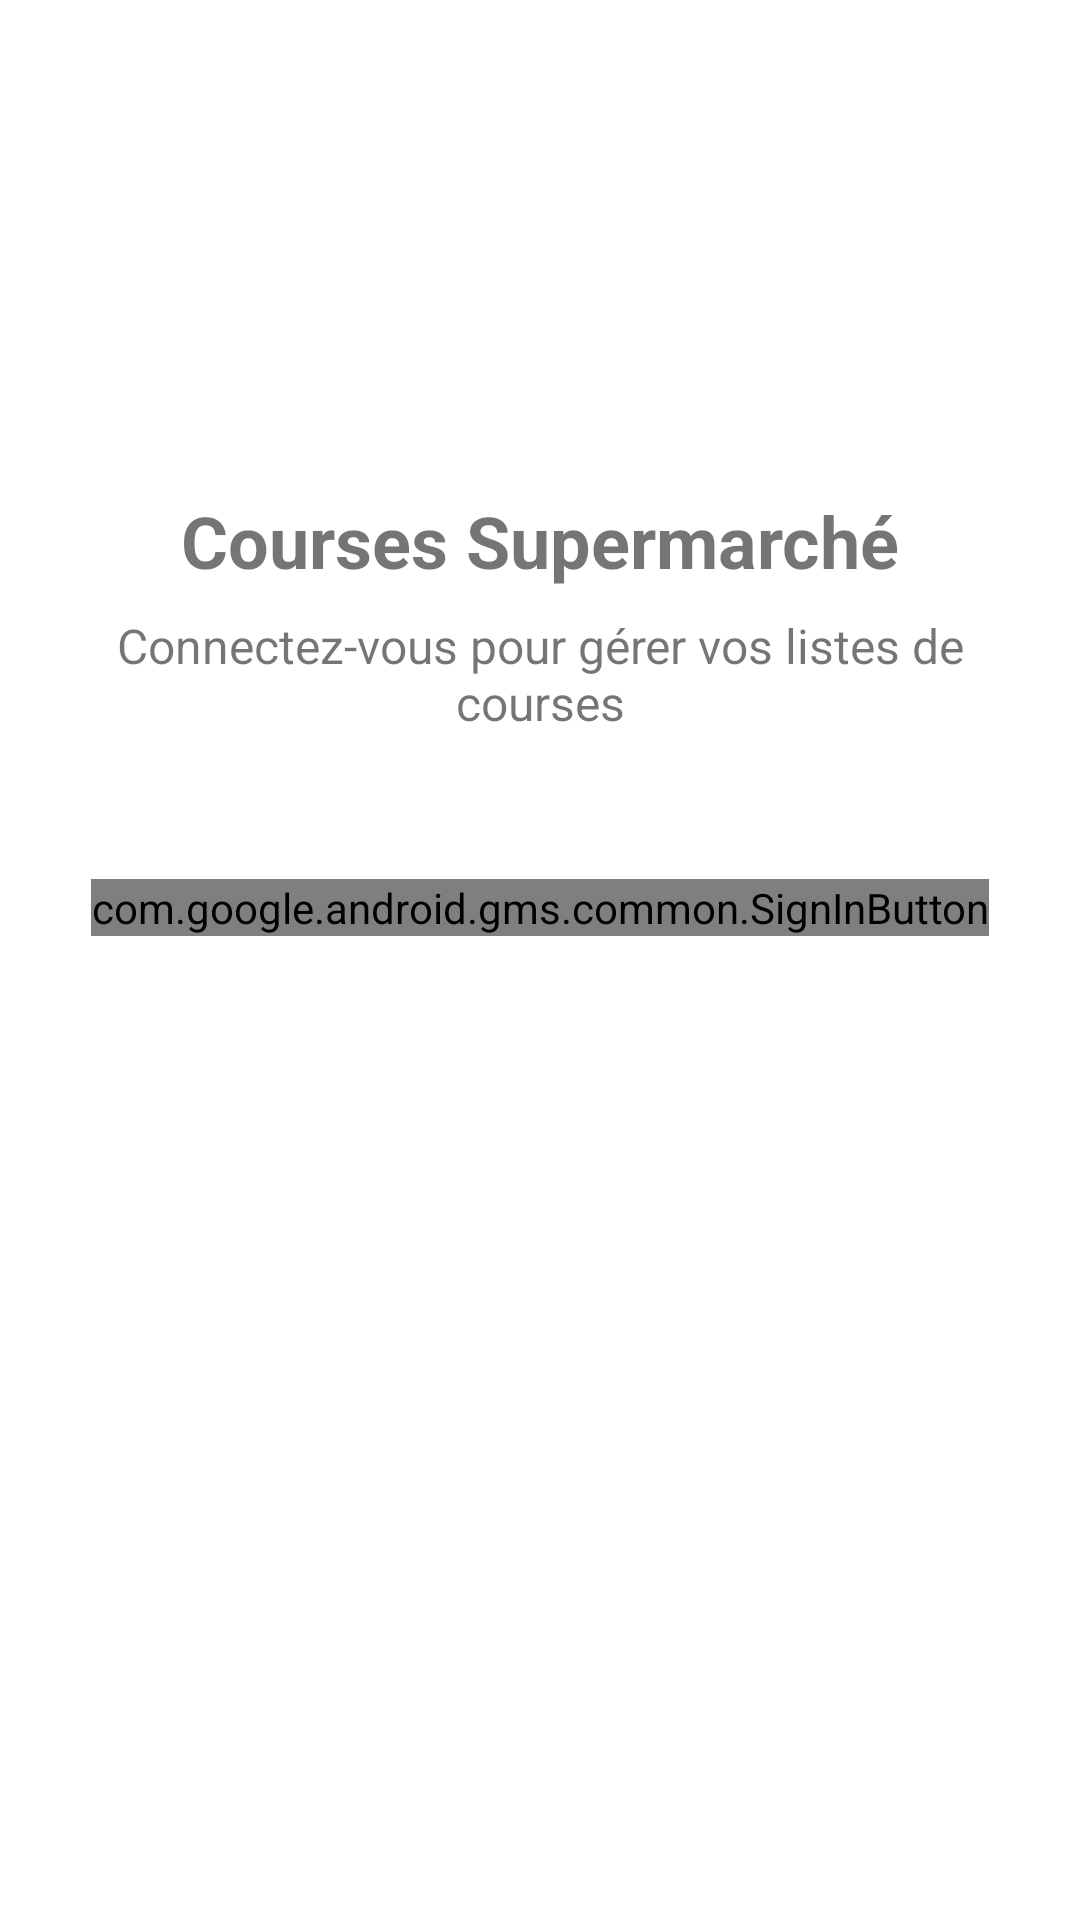

The Android layout XML behind this screen, and the referenced resources:
<!-- AndroidManifest.xml: application theme Theme.CoursesSupermarche -->
<!-- res/layout/activity_login.xml -->
<?xml version="1.0" encoding="utf-8"?>
<androidx.constraintlayout.widget.ConstraintLayout
    xmlns:android="http://schemas.android.com/apk/res/android"
    xmlns:app="http://schemas.android.com/apk/res-auto"
    xmlns:tools="http://schemas.android.com/tools"
    android:layout_width="match_parent"
    android:layout_height="match_parent"
    android:padding="16dp"
    tools:context="com.example.coursessupermarche.LoginActivity">

    <ImageView
        android:id="@+id/imageViewLogo"
        android:layout_width="100dp"
        android:layout_height="100dp"
        android:src="@drawable/ic_notification"
        android:layout_marginTop="32dp"
        app:layout_constraintStart_toStartOf="parent"
        app:layout_constraintEnd_toEndOf="parent"
        app:layout_constraintTop_toTopOf="parent"
        android:contentDescription="@string/app_name" />

    <TextView
        android:id="@+id/textViewTitle"
        android:layout_width="wrap_content"
        android:layout_height="wrap_content"
        android:text="@string/app_name"
        android:textSize="24sp"
        android:textStyle="bold"
        android:layout_marginTop="16dp"
        app:layout_constraintStart_toStartOf="parent"
        app:layout_constraintEnd_toEndOf="parent"
        app:layout_constraintTop_toBottomOf="@+id/imageViewLogo" />

    <TextView
        android:id="@+id/textViewSubtitle"
        android:layout_width="wrap_content"
        android:layout_height="wrap_content"
        android:text="Connectez-vous pour gérer vos listes de courses"
        android:textSize="16sp"
        android:textAlignment="center"
        android:layout_marginTop="8dp"
        app:layout_constraintStart_toStartOf="parent"
        app:layout_constraintEnd_toEndOf="parent"
        app:layout_constraintTop_toBottomOf="@+id/textViewTitle" />

    <com.google.android.gms.common.SignInButton
        android:id="@+id/signInButton"
        android:layout_width="wrap_content"
        android:layout_height="wrap_content"
        android:layout_marginTop="48dp"
        app:layout_constraintStart_toStartOf="parent"
        app:layout_constraintEnd_toEndOf="parent"
        app:layout_constraintTop_toBottomOf="@+id/textViewSubtitle" />

    <ProgressBar
        android:id="@+id/progressBar"
        android:layout_width="wrap_content"
        android:layout_height="wrap_content"
        android:visibility="gone"
        app:layout_constraintBottom_toBottomOf="parent"
        app:layout_constraintEnd_toEndOf="parent"
        app:layout_constraintStart_toStartOf="parent"
        app:layout_constraintTop_toTopOf="parent" />

</androidx.constraintlayout.widget.ConstraintLayout>
<!-- resources referenced by this layout -->
<resources>
  <!-- drawable ic_notification (drawable) -->
  <?xml version="1.0" encoding="utf-8"?>
  <vector xmlns:android="http://schemas.android.com/apk/res/android"
      android:width="24dp"
      android:height="24dp"
      android:viewportWidth="24"
      android:viewportHeight="24"
      android:tint="#FFFFFF">
      <path
          android:fillColor="#FFFFFF"
          android:pathData="M18,17L6,17v-2h12v2zM18,13L6,13v-2h12v2zM18,9L6,9L6,7h12v2zM3,22l1.5,-1.5L6,22l1.5,-1.5L9,22l1.5,-1.5L12,22l1.5,-1.5L15,22l1.5,-1.5L18,22l1.5,-1.5L21,22L21,2l-1.5,1.5L18,2l-1.5,1.5L15,2l-1.5,1.5L12,2l-1.5,1.5L9,2 7.5,3.5 6,2 4.5,3.5 3,2v20z"/>
  </vector>
  <string name="app_name">Courses Supermarché</string>
  <style name="Theme.CoursesSupermarche" parent="Theme.MaterialComponents.Light.NoActionBar">
          
          <item name="colorPrimary">@color/colorPrimary</item>
          <item name="colorPrimaryDark">@color/colorPrimaryDark</item>
          <item name="colorAccent">@color/colorAccent</item>
  
          
          <item name="textInputStyle">@style/Widget.MaterialComponents.TextInputLayout.OutlinedBox</item>
      </style>
  <color name="colorPrimary">#2196F3</color>
  <color name="colorPrimaryDark">#1976D2</color>
  <color name="colorAccent">#FF4081</color>
</resources>
